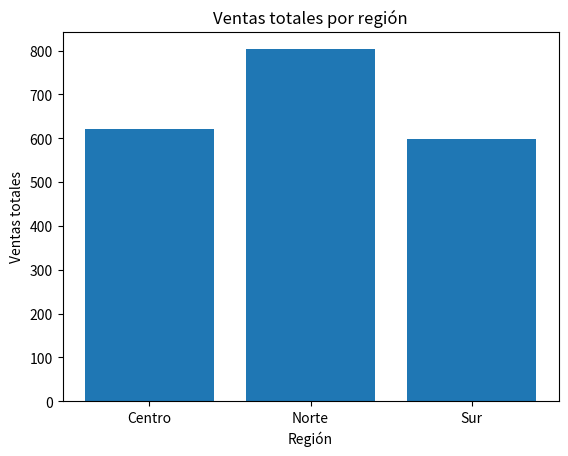

Source code (Python):
"""Esta es la fase 2 del proyecto, la fase 2 está comprendida por:
* textos mezclados con números
 * valores raros
   * NaN reales
     * reemplazos inteligentes
       * casting seguro
y consta mas o menos de 6 a 7 ejercicios donde se implemente poco a poco esto.

-------------------------------------------
OBJETIVO:
CREA UNA FUNCIÓN QUE HAGA ESTO:

1. Cree un DataFrame con las siguientes listas:
ventas = [120, "90", 300, None, 210, "400", 75, "error", 60, 250]
meses  = ["Enero","Febrero","Marzo","Abril","Mayo","Junio","Julio","Agosto","Septiembre","Octubre"]
region = ["Norte","Sur","Norte","Centro","Centro","Sur","Norte","Centro","Sur","Norte"]

Columnas:
* meses
* ventas
* region

---
2. Limpie la columna "ventas":

* Convertir la columna a numérica usando pd.to_numeric.
* Los valores no convertibles deben convertirse en NaN.
* Rellenar los NaN con la media de la columna.
* Verificar que la columna quede como tipo numérico.

(No usar loops manuales)

---
3. Crear una nueva columna llamada "tipo_venta" usando pd.cut con estas reglas:

* baja  → ventas < 100
* media → ventas entre 100 y 250
* alta  → ventas > 250

---
4. Crear una columna llamada "bonificacion":

* alta  → 12% de ventas
* media → 6% de ventas
* baja  → 0

(No usar loops)

---
5. Crear una columna llamada "ventas_totales":

ventas + bonificacion

---
6. Crear un resumen por región usando groupby que incluya:

* suma de ventas_totales
* promedio de ventas_totales
* cantidad de registros por región

---
7. Identificar la región con mayor promedio de ventas_totales.

(No escribir el nombre manualmente, debe salir del cálculo)

---
8. Crear una gráfica de barras que muestre:

ventas_totales por región.

---
9. La función debe devolver un diccionario que contenga:

* DataFrame limpio final
* Resumen por región
* Región con mayor promedio

---
REGLAS:

* Todo debe estar dentro de una sola función.
* No usar loops manuales.
* Usar pandas.
* Usar pd.to_numeric.
* Usar groupby.
* Código limpio y coherente.
"""

import pandas as pd
import matplotlib.pyplot as plt

ventas = [120, "90", 300, None, 210, "400", 75, "error", 60, 250]
meses  = ["Enero","Febrero","Marzo","Abril","Mayo","Junio","Julio","Agosto","Septiembre","Octubre"]
region = ["Norte","Sur","Norte","Centro","Centro","Sur","Norte","Centro","Sur","Norte"]

def funcion (ventas, meses, region):
    df = pd.DataFrame({
        "ventas" : ventas,
        "meses": meses,
        "region" : region
    })



#convirtiendo la columna "ventas" a numérica
    df["ventas"] = pd.to_numeric(df["ventas"], errors = "coerce")

    media = df["ventas"].mean() #media
    #reemplazo de Nan por la media en la columna ventas
    df["ventas"] = df["ventas"].fillna(media)

    #clasificación
    df["tipo_venta"] = pd.cut(
        df["ventas"],
        bins=[0,100,250,float("inf")],
        labels=["baja", "media", "alta"]
    )


    df["bonificacion"] = df.apply(
        lambda fila: fila["ventas"]*0.12 if fila["tipo_venta"] == "alta"
        else  fila["ventas"]*0.06 if fila["tipo_venta"] == "media"
        else 0,
            axis = 1
    )

    #ventas totales
    df["ventas_totales"] = df["ventas"] + df["bonificacion"]

    





    #resumen con groupby
    resumen = df.groupby("region")["ventas_totales"].agg(
        sum = "sum",
        promedio = "mean",
        conteo = "count"
    )


    #region con mayor promedio
    ventas_por_region =  df.groupby("region")["ventas_totales"].mean()
    region_mayor_promedio = resumen["promedio"].idxmax()
    



    #gráfica:
    x = resumen.index
    y = resumen.values

    plt.bar(resumen.index, resumen["sum"])
    plt.title("Ventas totales por región")
    plt.xlabel("Región")
    plt.ylabel("Ventas totales")
    plt.show()



    diccionario = {
        "DataFrame" : df,
        "Resumen por región" : resumen,
        "Región con mayor promedio" : region_mayor_promedio
    }
    

    return  diccionario

llamando_funcion = funcion(ventas, meses, region)
print(llamando_funcion)







"""9. La función debe devolver un diccionario que contenga:

* DataFrame limpio final
* Resumen por región
* Región con mayor promedio
"""